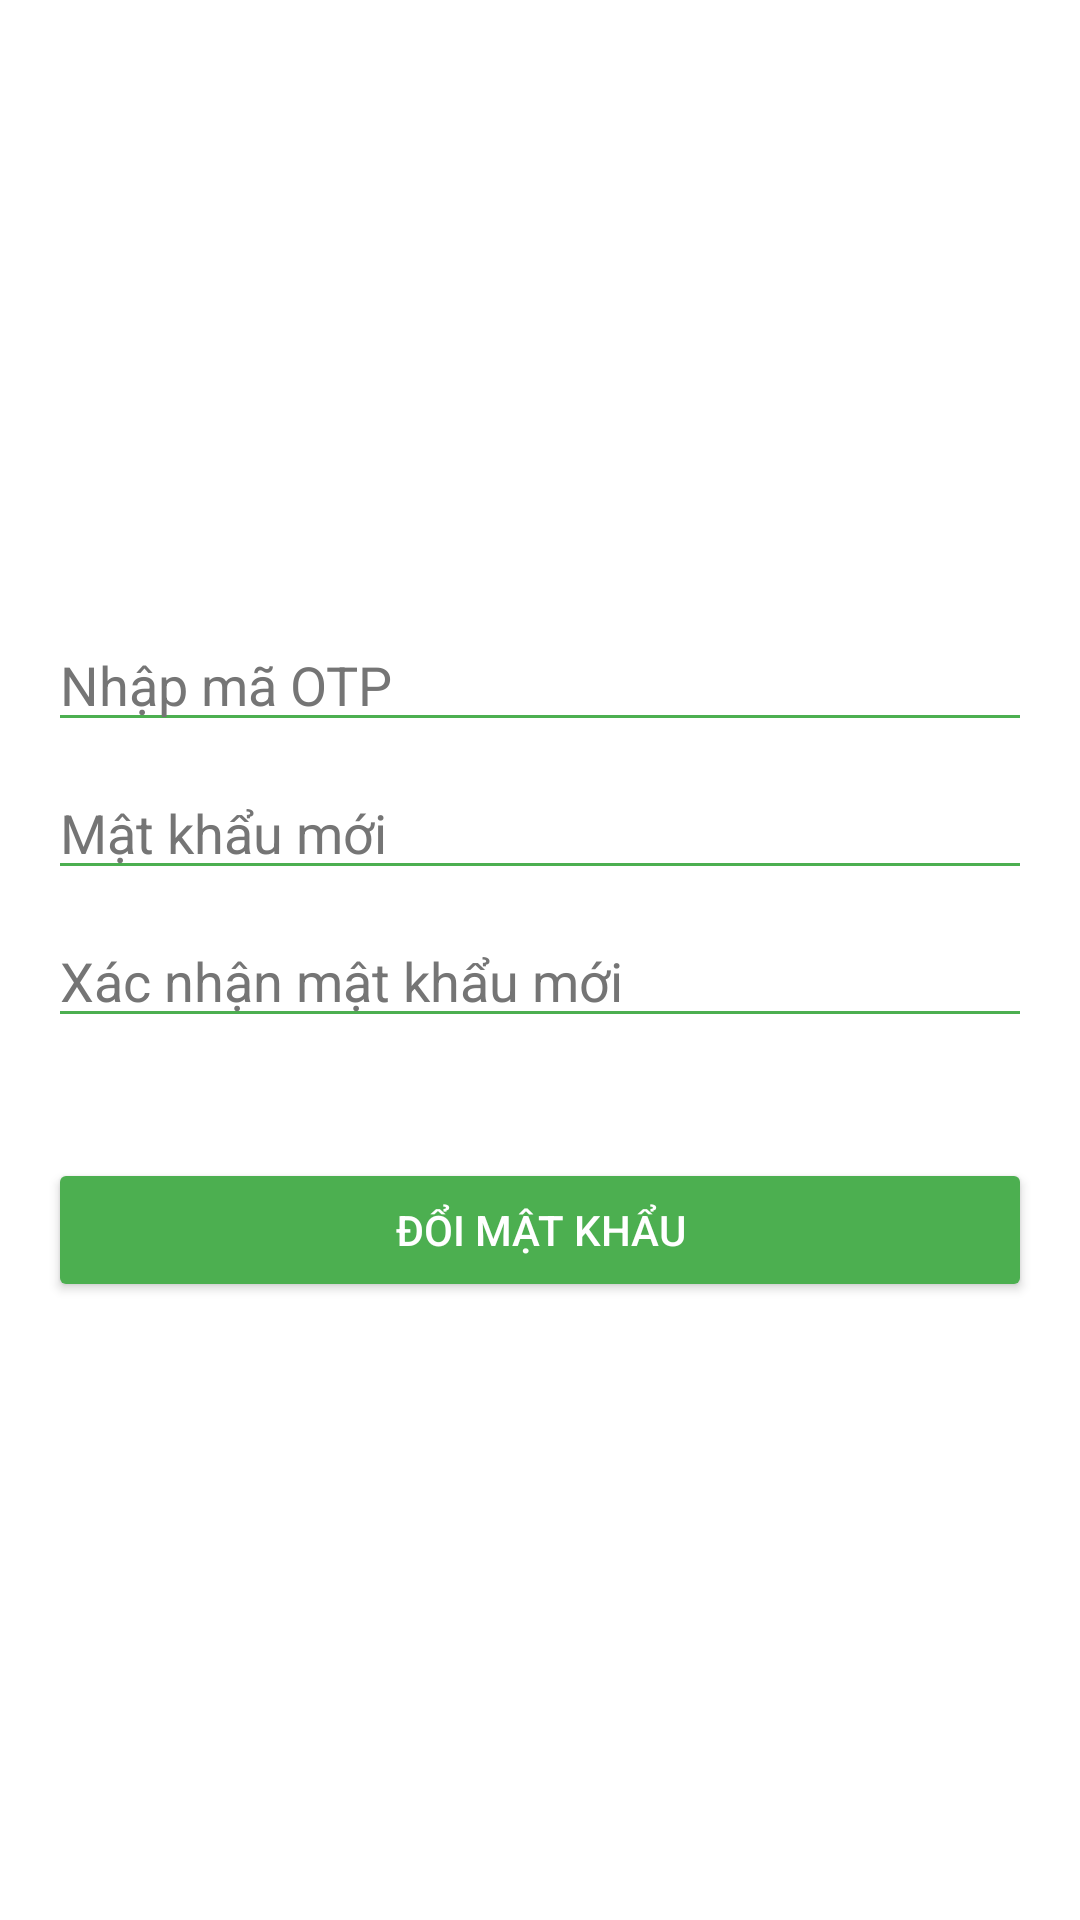

Reconstruct the res/layout file that produces this screen, plus the resources it refers to.
<!-- AndroidManifest.xml: application theme Theme.Laptrinh_Mobile -->
<!-- res/layout/activity_reset_password.xml -->
<?xml version="1.0" encoding="utf-8"?>
<LinearLayout xmlns:android="http://schemas.android.com/apk/res/android"
    android:layout_width="match_parent"
    android:layout_height="match_parent"
    android:orientation="vertical"
    android:padding="16dp"
    android:gravity="center"
    android:background="@android:color/white">

    <EditText
        android:id="@+id/et_otp"
        android:layout_width="match_parent"
        android:layout_height="wrap_content"
        android:hint="Nhập mã OTP"
        android:inputType="number"
        android:backgroundTint="@color/primary_green"
        android:textColor="@color/text_color_dark"
        android:textColorHint="#757575"
        android:layout_marginBottom="8dp" />

    <EditText
        android:id="@+id/et_new_password"
        android:layout_width="match_parent"
        android:layout_height="wrap_content"
        android:hint="Mật khẩu mới"
        android:inputType="textPassword"
        android:backgroundTint="@color/primary_green"
        android:textColor="@color/text_color_dark"
        android:textColorHint="#757575"
        android:layout_marginBottom="8dp" />

    <EditText
        android:id="@+id/et_confirm_password"
        android:layout_width="match_parent"
        android:layout_height="wrap_content"
        android:hint="Xác nhận mật khẩu mới"
        android:inputType="textPassword"
        android:backgroundTint="@color/primary_green"
        android:textColor="@color/text_color_dark"
        android:textColorHint="#757575"
        android:layout_marginBottom="8dp" />

    <Button
        android:id="@+id/btn_reset_password"
        android:layout_width="match_parent"
        android:layout_height="wrap_content"
        android:text="Đổi mật khẩu"
        android:backgroundTint="@color/primary_green"
        android:textColor="@color/text_color"
        android:layout_marginTop="32dp" />

</LinearLayout>
<!-- resources referenced by this layout -->
<resources>
  <color name="primary_green">#4CAF50</color>
  <color name="text_color">#FFFFFF</color>
  <style name="Theme.Laptrinh_Mobile" parent="Theme.AppCompat.Light.NoActionBar">
          <item name="colorPrimary">@color/colorPrimary</item>
          <item name="colorPrimaryDark">@color/colorPrimaryDark</item>
          <item name="colorAccent">@color/colorAccent</item>
      </style>
  <color name="colorPrimary">#4CAF50</color>
  <color name="colorPrimaryDark">#388E3C</color>
  <color name="colorAccent">#81C784</color>
</resources>
